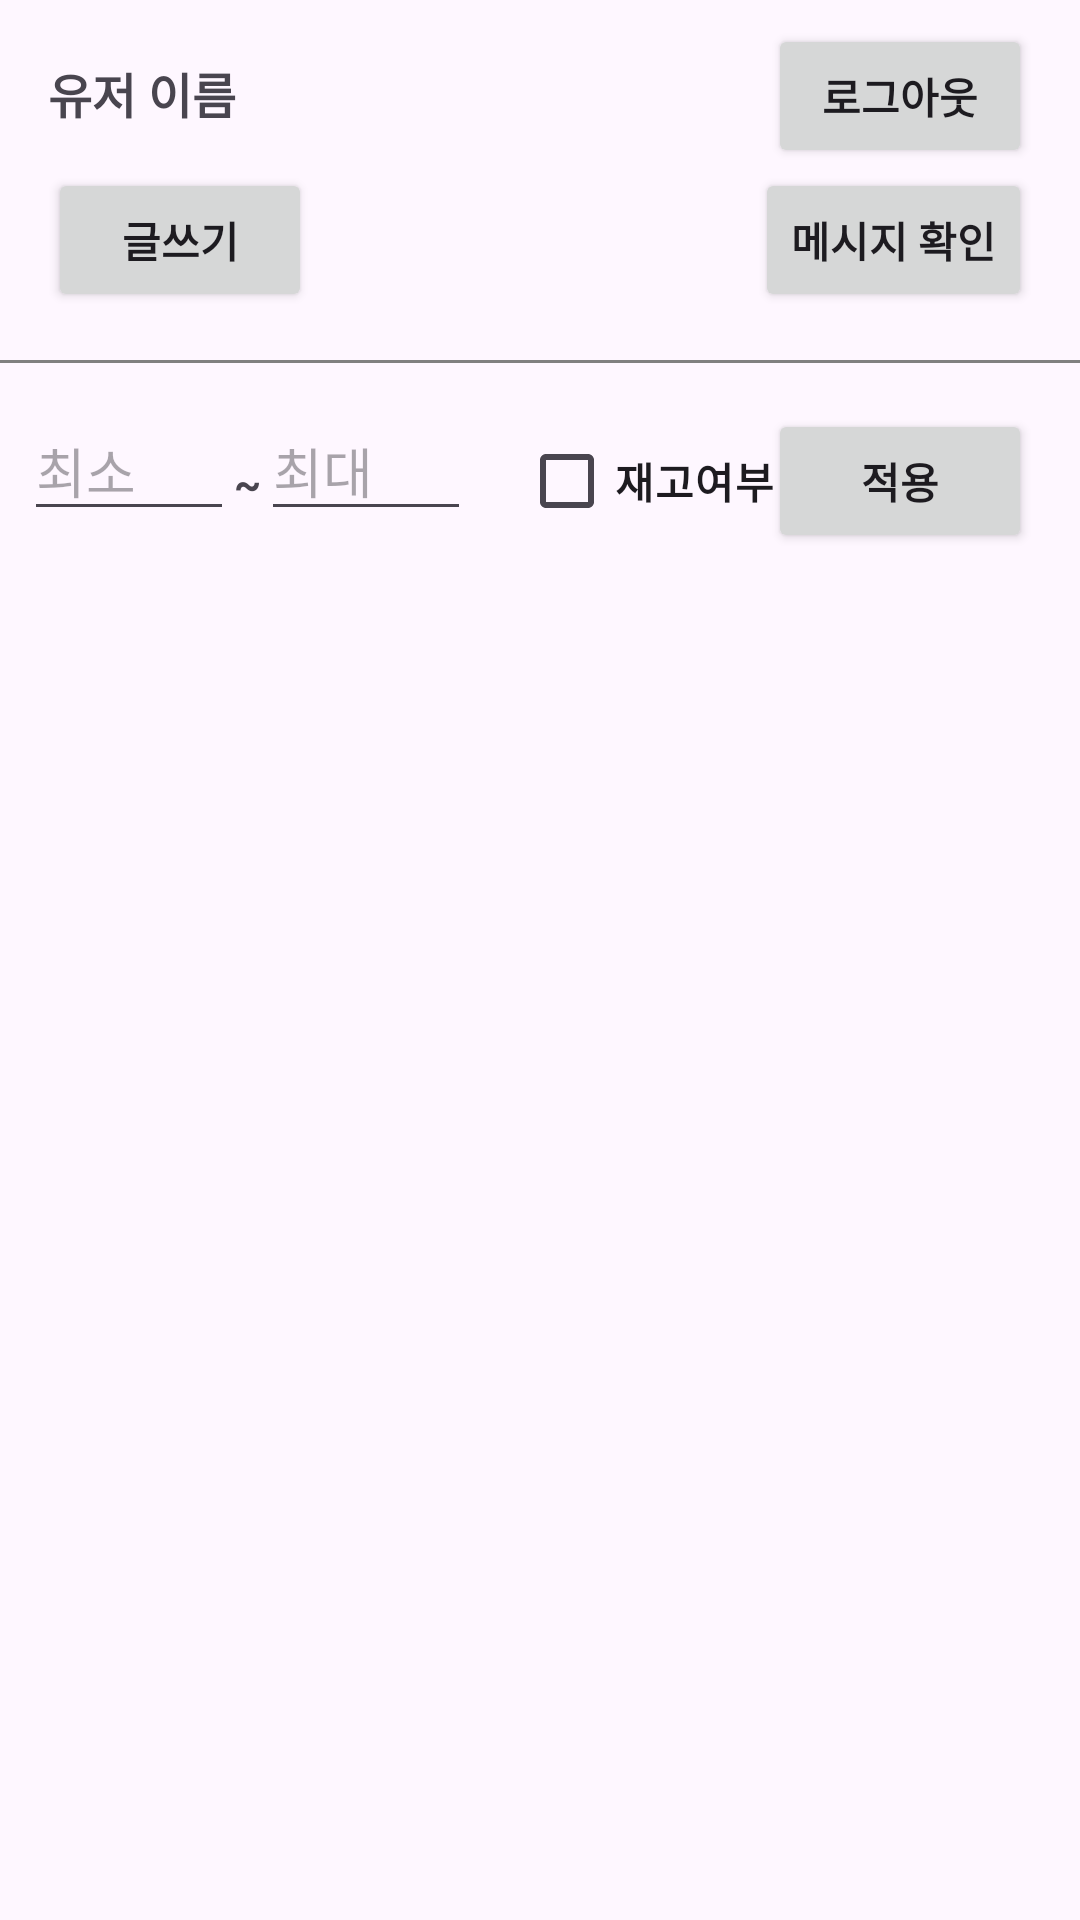

Write the Android layout XML for this screen, with the resource values it uses.
<!-- AndroidManifest.xml: application theme Theme.FirebaseProject -->
<!-- res/layout/activity_main.xml -->
<?xml version="1.0" encoding="utf-8"?>
<androidx.constraintlayout.widget.ConstraintLayout xmlns:android="http://schemas.android.com/apk/res/android"
    xmlns:app="http://schemas.android.com/apk/res-auto"
    xmlns:tools="http://schemas.android.com/tools"
    android:layout_width="match_parent"
    android:layout_height="match_parent"
    tools:context=".MainActivity">

    <TextView
        android:id="@+id/textUsername"
        android:layout_width="wrap_content"
        android:layout_height="wrap_content"
        android:layout_marginStart="16dp"
        android:text="유저 이름"
        android:textSize="16sp"
        android:textStyle="bold"
        app:layout_constraintBaseline_toBaselineOf="@+id/button_signout"
        app:layout_constraintStart_toStartOf="parent" />

    <Button
        android:id="@+id/button_signout"
        android:layout_width="wrap_content"
        android:layout_height="wrap_content"
        android:layout_marginTop="8dp"
        android:layout_marginEnd="16dp"
        android:text="로그아웃"
        android:textStyle="bold"
        app:layout_constraintEnd_toEndOf="parent"
        app:layout_constraintTop_toTopOf="parent" />


    <Button
        android:id="@+id/buttonCreatePost"
        android:layout_width="wrap_content"
        android:layout_height="wrap_content"
        android:layout_marginStart="16dp"
        android:text="글쓰기"
        android:textStyle="bold"
        app:layout_constraintBaseline_toBaselineOf="@+id/buttonCheckMessages"
        app:layout_constraintStart_toStartOf="parent" />

    <Button
        android:id="@+id/buttonCheckMessages"
        android:layout_width="wrap_content"
        android:layout_height="wrap_content"
        android:layout_marginEnd="16dp"
        android:text="메시지 확인"
        android:textStyle="bold"
        app:layout_constraintEnd_toEndOf="parent"
        app:layout_constraintTop_toBottomOf="@+id/button_signout" />

    <View
        android:id="@+id/viewLine33"
        android:layout_width="match_parent"
        android:layout_height="1dp"
        android:layout_marginTop="16dp"
        android:background="#808080"
        app:layout_constraintEnd_toEndOf="parent"
        app:layout_constraintStart_toStartOf="parent"
        app:layout_constraintTop_toBottomOf="@+id/buttonCheckMessages" />


    <EditText
        android:id="@+id/editMinPrice"
        android:layout_width="70dp"
        android:layout_height="40dp"
        android:layout_marginStart="8dp"
        android:layout_marginTop="16dp"
        android:ems="10"
        android:hint="최소"
        android:inputType="number"
        app:layout_constraintStart_toStartOf="parent"
        app:layout_constraintTop_toBottomOf="@+id/viewLine33" />

    <EditText
        android:id="@+id/editMaxPrice"
        android:layout_width="70dp"
        android:layout_height="40dp"
        android:ems="10"
        android:hint="최대"
        android:inputType="number"
        app:layout_constraintBaseline_toBaselineOf="@+id/editMinPrice"
        app:layout_constraintStart_toEndOf="@+id/textView3" />

    <TextView
        android:id="@+id/textView3"
        android:layout_width="wrap_content"
        android:layout_height="wrap_content"
        android:text="~"
        android:textStyle="bold"
        app:layout_constraintBaseline_toBaselineOf="@+id/editMinPrice"
        app:layout_constraintStart_toEndOf="@+id/editMinPrice" />

    <CheckBox
        android:id="@+id/checkBoxInStock"
        android:layout_width="wrap_content"
        android:layout_height="40dp"
        android:layout_marginStart="16dp"
        android:text="재고여부"
        android:textStyle="bold"
        app:layout_constraintBaseline_toBaselineOf="@+id/editMinPrice"
        app:layout_constraintStart_toEndOf="@+id/editMaxPrice" />

    <Button
        android:id="@+id/buttonApply"
        android:layout_width="wrap_content"
        android:layout_height="wrap_content"
        android:layout_marginEnd="16dp"
        android:text="적용"
        android:textStyle="bold"
        app:layout_constraintBaseline_toBaselineOf="@+id/editMinPrice"
        app:layout_constraintEnd_toEndOf="parent" />











    <androidx.recyclerview.widget.RecyclerView
        android:id="@+id/recyclerViewItems"
        android:layout_width="0dp"
        android:layout_height="0dp"

        app:layout_constraintBottom_toBottomOf="parent"
        app:layout_constraintEnd_toEndOf="parent"
        app:layout_constraintStart_toStartOf="parent"
        app:layout_constraintTop_toBottomOf="@+id/buttonApply" />



</androidx.constraintlayout.widget.ConstraintLayout>
<!-- resources referenced by this layout -->
<resources>
  <style name="Theme.FirebaseProject" parent="Base.Theme.FirebaseProject" />
  <style name="Base.Theme.FirebaseProject" parent="Theme.Material3.DayNight">
          
          
          <item name="colorPrimary">@color/orange</item>
  
      </style>
  <color name="orange">#FF8A3D</color>
</resources>
